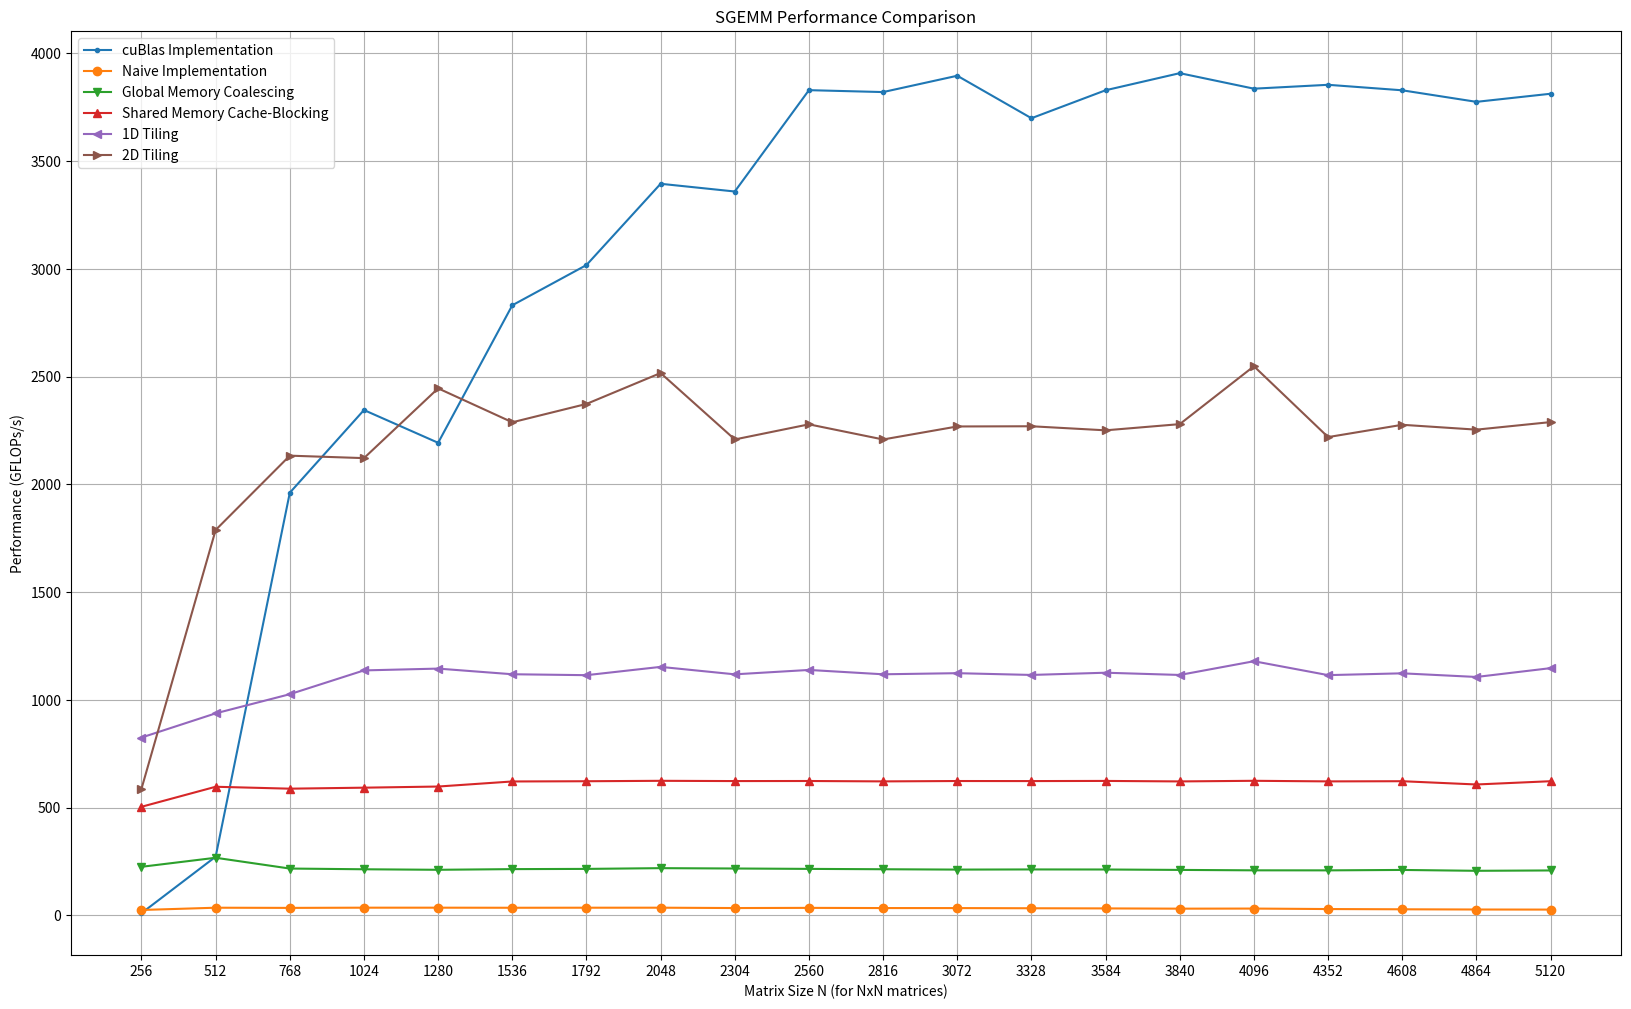

Recreate this plot in Python.
# Automatic generated by the runner, do not edit.
import numpy as np
import matplotlib.pyplot as plt
from matplotlib.pyplot import MultipleLocator
plt.figure(figsize=(20, 12))
plt.xlabel('Matrix Size N (for NxN matrices)')
plt.ylabel('Performance (GFLOPs/s)')
plt.title('SGEMM Performance Comparison')
plt.grid(True)
x_major_locator = MultipleLocator(256)
plt.gca().xaxis.set_major_locator(x_major_locator)
# Automatically generated by the runner, do not edit.
# Run kernel: cuBlas Implementation
plt.plot(
[256,512,768,1024,1280,1536,1792,2048,2304,2560,2816,3072,3328,3584,3840,4096,4352,4608,4864,5120],[9.96525,272.046,1961.34,2345.08,2193.08,2831.33,3018.06,3395.21,3359.37,3829.72,3820.88,3896.63,3699.49,3829.28,3908.64,3836.63,3854.6,3829.08,3775.52,3813.08],label="cuBlas Implementation",marker='.')
# Automatically generated by the runner, do not edit.
# Run kernel: Naive Implementation
plt.plot(
[256,512,768,1024,1280,1536,1792,2048,2304,2560,2816,3072,3328,3584,3840,4096,4352,4608,4864,5120],[24.6855,35.2429,34.4121,35.3973,35.3856,35.0288,35.2636,35.3328,33.6968,34.5186,33.6502,33.5139,32.7231,32.0391,30.8373,31.2718,29.0497,27.9129,26.9265,26.515],label="Naive Implementation",marker='o')
# Automatically generated by the runner, do not edit.
# Run kernel: Global Memory Coalescing
plt.plot(
[256,512,768,1024,1280,1536,1792,2048,2304,2560,2816,3072,3328,3584,3840,4096,4352,4608,4864,5120],[225.127,267.092,217.002,213.658,211.255,214.358,215.374,218.852,217.225,215.433,213.808,212.172,212.897,212.623,210.677,208.754,208.589,210.542,206.539,208.199],label="Global Memory Coalescing",marker='v')
# Automatically generated by the runner, do not edit.
# Run kernel: Shared Memory Cache-Blocking
plt.plot(
[256,512,768,1024,1280,1536,1792,2048,2304,2560,2816,3072,3328,3584,3840,4096,4352,4608,4864,5120],[503.703,596.626,587.718,592.382,597.66,621.195,622.261,624.207,623.023,623.34,621.557,623.259,622.991,623.688,621.4,624.279,621.55,622.365,607.211,622.362],label="Shared Memory Cache-Blocking",marker='^')
# Automatically generated by the runner, do not edit.
# Run kernel: 1D Tiling
plt.plot(
[256,512,768,1024,1280,1536,1792,2048,2304,2560,2816,3072,3328,3584,3840,4096,4352,4608,4864,5120],[825.054,937.331,1026.2,1136.64,1145.03,1118.82,1114.51,1153.02,1118.43,1138.78,1118.62,1123.78,1115.58,1125.93,1115.52,1179.23,1114.73,1123.13,1106.21,1147.15],label="1D Tiling",marker='<')
# Automatically generated by the runner, do not edit.
# Run kernel: 2D Tiling
plt.plot(
[256,512,768,1024,1280,1536,1792,2048,2304,2560,2816,3072,3328,3584,3840,4096,4352,4608,4864,5120],[587.269,1788.46,2133.35,2121.91,2445.79,2288.24,2373.41,2516.84,2208.57,2278.73,2208.48,2268.86,2269.79,2250.93,2279.67,2548.4,2219.52,2276.63,2254.06,2289.12],label="2D Tiling",marker='>')
plt.legend()
plt.savefig("2025-04-27-22:40:02.png")
